Run: headless pygame with SDL's dummy video driver; simulated clock (each Clock.tick advances the game by its frame time, no real sleeping); random seed 0; keys injected as events and as key.get_pressed() state; no mouse input.
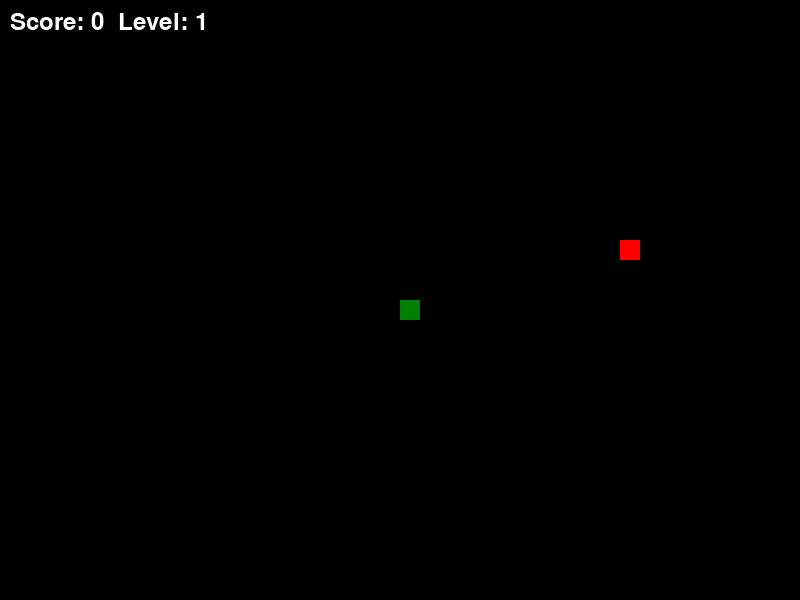
Frame 1 of 4 · flips 1–60 · no input
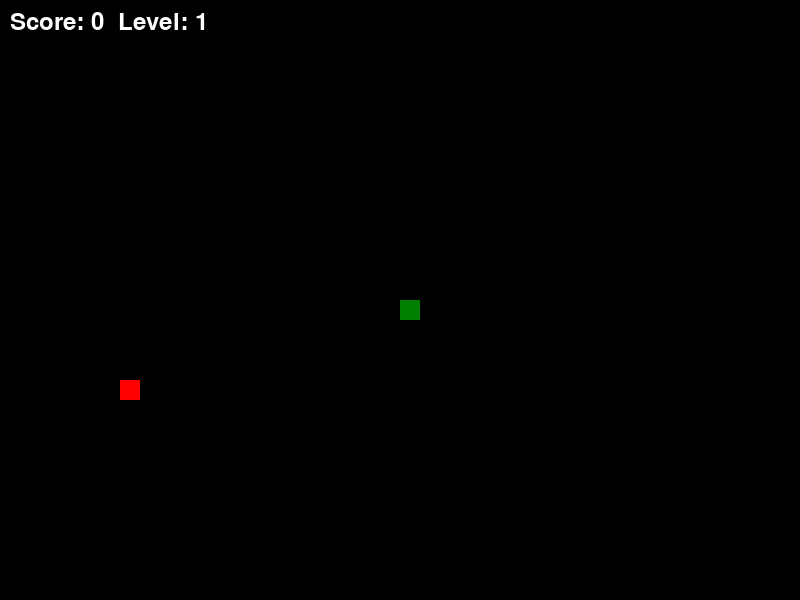
Frame 2 of 4 · flips 61–180 · tapped SPACE, RETURN · held RIGHT (→), D
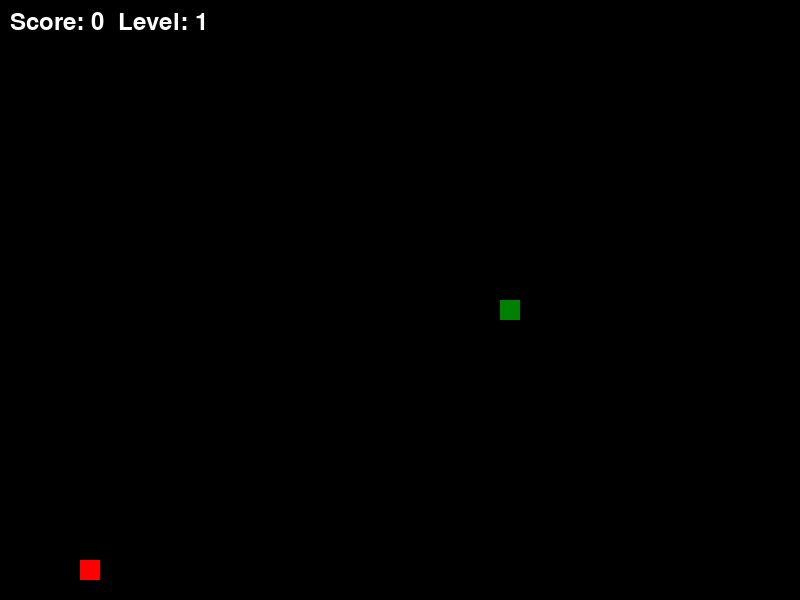
Frame 3 of 4 · flips 181–300 · held DOWN (↓), S
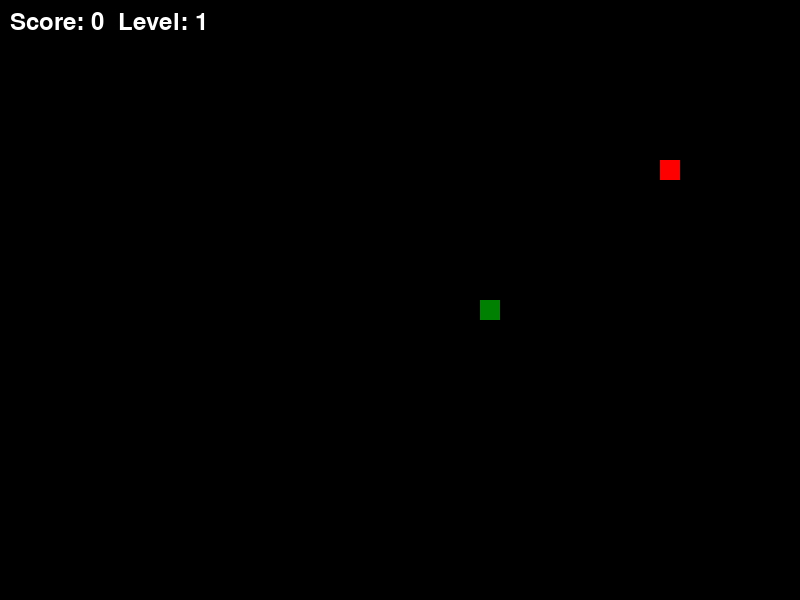
Frame 4 of 4 · flips 301–420 · held LEFT (←), A, UP (↑), W

The pygame program that drew these frames:

import pygame
import random
import sys

# Initialize pygame
pygame.init()

# Screen dimensions
WIDTH = 800
HEIGHT = 600

# Colors
colorRED = (255, 0, 0)
colorWHITE = (255, 255, 255)
colorGREEN = (0, 255, 0)
colorDARKGREEN = (0, 128, 0)
colorBLACK = (0, 0, 0)

# Set up the display
screen = pygame.display.set_mode((WIDTH, HEIGHT))
pygame.display.set_caption("Snake Game")

# Clock for controlling the game's frame rate
clock = pygame.time.Clock()

# Game variables
SNAKE_SIZE = 20
SNAKE_SPEED = 5
FOOD_SIZE = 20
score = 0
level = 1
snake_body = [(WIDTH // 2, HEIGHT // 2)]  # Snake's initial position
food_position = (0, 0)  # Food's initial position

# Function to generate random position for food
def generate_food_position():
    x = random.randint(0, (WIDTH - FOOD_SIZE) // FOOD_SIZE) * FOOD_SIZE
    y = random.randint(0, (HEIGHT - FOOD_SIZE) // FOOD_SIZE) * FOOD_SIZE
    return x, y

# Function to draw the snake
def draw_snake():
    for i, segment in enumerate(snake_body):
        color = colorDARKGREEN if i == 0 else colorGREEN  # Snake's head is dark green
        pygame.draw.rect(screen, color, (segment[0], segment[1], SNAKE_SIZE, SNAKE_SIZE))

# Function to draw the food
def draw_food():
    pygame.draw.rect(screen, colorRED, (food_position[0], food_position[1], FOOD_SIZE, FOOD_SIZE))

# Function to handle events
def handle_events():
    global snake_body, direction
    for event in pygame.event.get():
        if event.type == pygame.QUIT:
            pygame.quit()
            sys.exit()
        elif event.type == pygame.KEYDOWN:
            if event.key == pygame.K_UP and direction != "down":
                direction = "up"
            elif event.key == pygame.K_DOWN and direction != "up":
                direction = "down"
            elif event.key == pygame.K_LEFT and direction != "right":
                direction = "left"
            elif event.key == pygame.K_RIGHT and direction != "left":
                direction = "right"

# Function to check for border collision
def check_border_collision():
    return (snake_body[0][0] < 0 or snake_body[0][0] >= WIDTH or
            snake_body[0][1] < 0 or snake_body[0][1] >= HEIGHT)

# Function to check if snake collides with itself
def check_self_collision():
    return snake_body[0] in snake_body[1:]

# Main game loop
direction = "right"
food_position = generate_food_position()

while True:
    screen.fill(colorBLACK)  # Background is black

    handle_events()

    # Move the snake
    if direction == "up":
        new_head = (snake_body[0][0], snake_body[0][1] - SNAKE_SIZE)
    elif direction == "down":
        new_head = (snake_body[0][0], snake_body[0][1] + SNAKE_SIZE)
    elif direction == "left":
        new_head = (snake_body[0][0] - SNAKE_SIZE, snake_body[0][1])
    elif direction == "right":
        new_head = (snake_body[0][0] + SNAKE_SIZE, snake_body[0][1])

    snake_body = [new_head] + snake_body  # Add new head
    snake_body = snake_body[:score + 1]  # Trim tail if not growing

    # Check for collision with food
    if snake_body[0] == food_position:
        score += 1
        if score % 3 == 0:  # Increase level every 3 foods
            level += 1
            SNAKE_SPEED += 1  # Increase speed with level
        food_position = generate_food_position()

    # Check for collision with borders or self
    if check_border_collision() or check_self_collision():
        # Reset game variables
        score = 0
        level = 1
        snake_body = [(WIDTH // 2, HEIGHT // 2)]
        SNAKE_SPEED = 5
        direction = "right"
        food_position = generate_food_position()

    # Draw snake and food
    draw_snake()
    draw_food()

    # Display score and level
    font = pygame.font.Font(None, 36)
    text = font.render(f"Score: {score}  Level: {level}", True, colorWHITE)
    screen.blit(text, (10, 10))

    pygame.display.flip()
    clock.tick(SNAKE_SPEED)
